Run: headless pygame with SDL's dummy video driver; simulated clock (each Clock.tick advances the game by its frame time, no real sleeping); random seed 0; keys injected as events and as key.get_pressed() state; mouse plan: one left click at the window centre at the start of phase 2, then a move to the lower-right quarter at the start of phase 3.
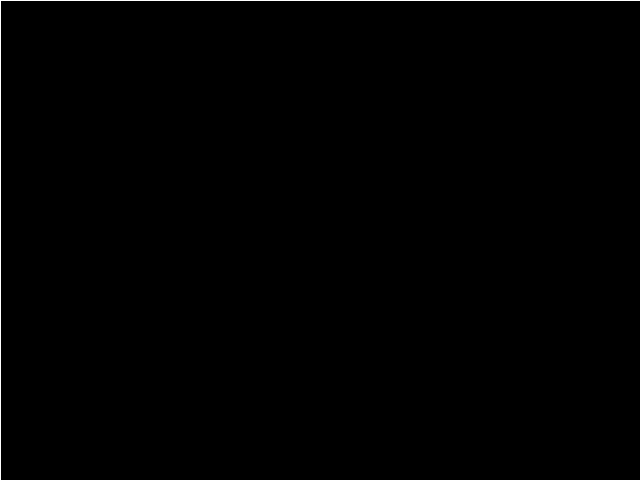
Frame 1 of 4 · flips 1–60 · no input
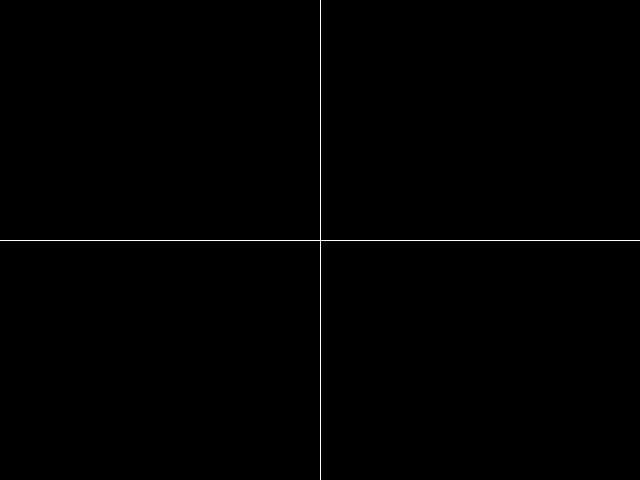
Frame 2 of 4 · flips 61–180 · clicked the window centre · tapped SPACE, RETURN · held RIGHT (→), D
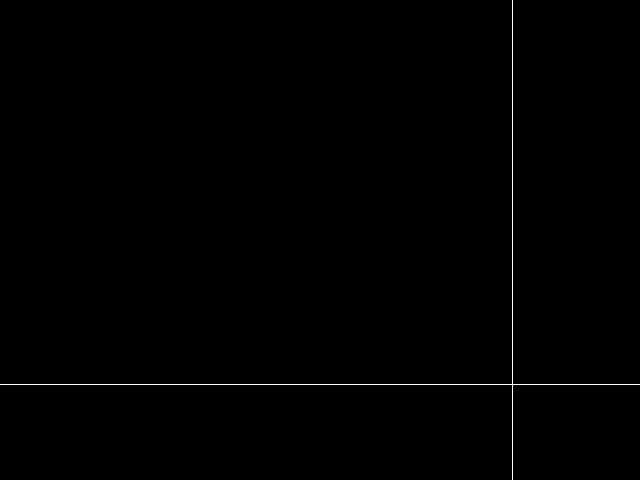
Frame 3 of 4 · flips 181–300 · moved the mouse to the lower-right quarter · held DOWN (↓), S
Frame 4 of 4 · flips 301–420 · held LEFT (←), A, UP (↑), W · screen unchanged from frame 3, image omitted

The pygame program that drew these frames:

#!/usr/bin/python
"""Mouse events trials"""

import pygame

bgcolor = 0,0,0
linecolor = 255,255,255
x = y = 0
running = True
screen = pygame.display.set_mode((640,480))

while running:
    event = pygame.event.poll()
    if event.type == pygame.QUIT:
        running = False
    elif event.type == pygame.MOUSEMOTION:
        x,y = event.pos
        
    screen.fill(bgcolor)
    pygame.draw.line(screen,linecolor,(x,0),(x,479))
    pygame.draw.line(screen,linecolor,(0,y),(639,y))
    pygame.display.flip()
